Run: headless pygame with SDL's dummy video driver; simulated clock (each Clock.tick advances the game by its frame time, no real sleeping); random seed 0; keys injected as events and as key.get_pressed() state; no mouse input; restart key R tapped at the start of phases 3 and 4.
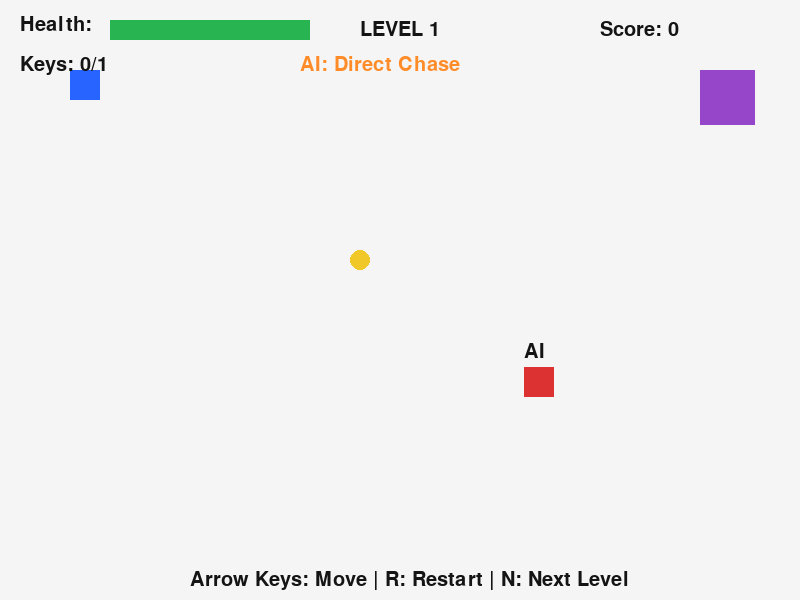
Frame 1 of 4 · flips 1–60 · no input
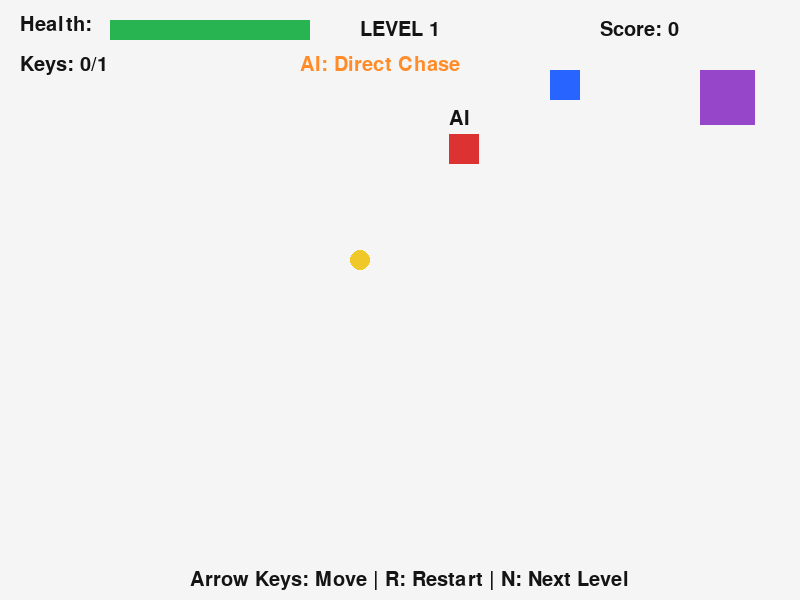
Frame 2 of 4 · flips 61–180 · tapped SPACE, RETURN · held RIGHT (→), D
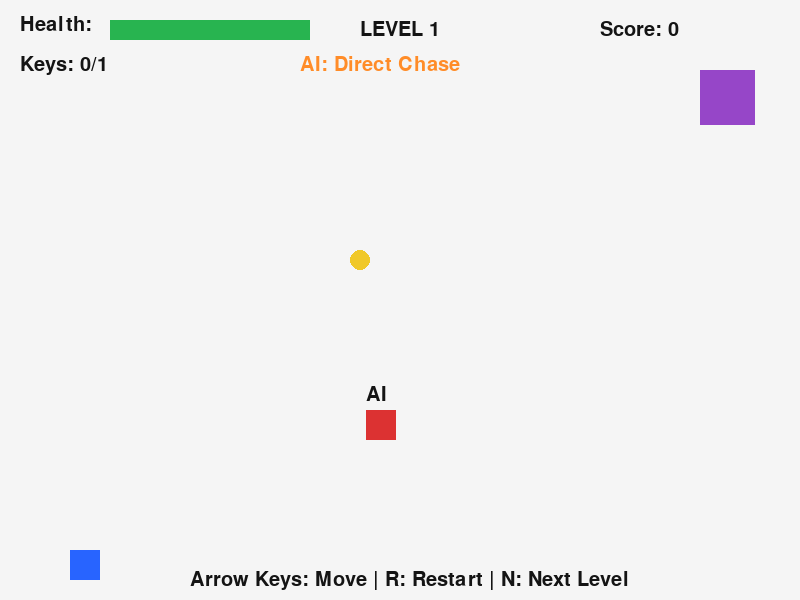
Frame 3 of 4 · flips 181–300 · tapped R · held DOWN (↓), S
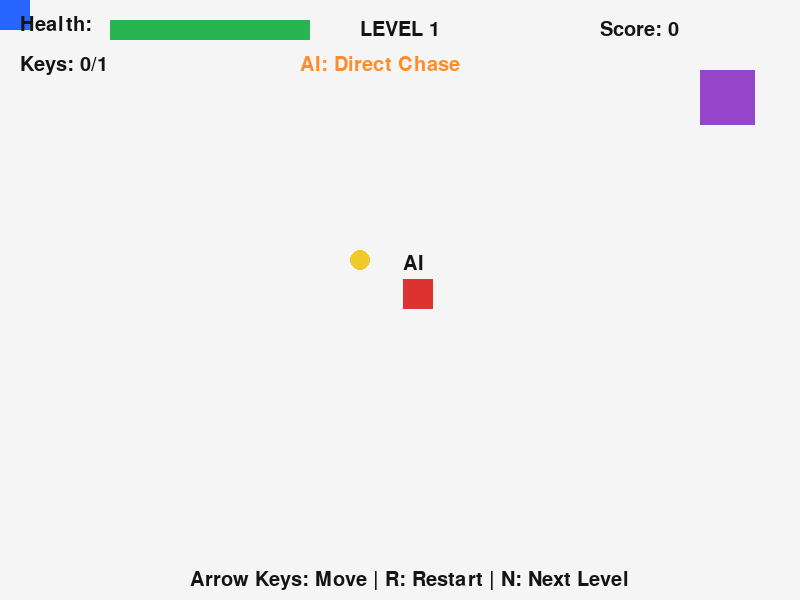
Frame 4 of 4 · flips 301–420 · tapped R · held LEFT (←), A, UP (↑), W

The pygame program that drew these frames:

import pygame
import sys
from collections import deque

pygame.init()

# =========================================================
# WINDOW
# =========================================================

WIDTH = 800
HEIGHT = 600
TILE = 40

screen = pygame.display.set_mode((WIDTH, HEIGHT))
pygame.display.set_caption(
    "AI-Based Intelligent Adventure Game"
)

clock = pygame.time.Clock()

# =========================================================
# COLORS
# =========================================================

WHITE = (245, 245, 245)
BLACK = (20, 20, 20)
BLUE = (40, 100, 255)
RED = (220, 50, 50)
GREEN = (40, 180, 80)
YELLOW = (240, 200, 40)
GRAY = (100, 100, 100)
DARK_GRAY = (50, 50, 50)
PURPLE = (150, 70, 200)
ORANGE = (255, 140, 40)

font = pygame.font.Font(None, 30)
big_font = pygame.font.Font(None, 60)

# =========================================================
# GAME VARIABLES
# =========================================================

level = 1

player_size = 30
player_speed = 4

player_x = 70
player_y = 70

enemy_size = 30
enemy_x = 650
enemy_y = 450

enemy_speed = 2.5

health = 100
score = 0

keys_collected = 0

game_over = False
level_complete = False
game_finished = False

last_attack = 0
attack_delay = 700
attack_distance = 40

# =========================================================
# LEVEL 1
# =========================================================

level1_key = pygame.Rect(
    350, 250, 20, 20
)

level1_exit = pygame.Rect(
    700, 70, 55, 55
)

# =========================================================
# LEVEL 2
# =========================================================

level2_key1 = pygame.Rect(
    700, 100, 20, 20
)

level2_key2 = pygame.Rect(
    100, 500, 20, 20
)

level2_exit = pygame.Rect(
    700, 500, 55, 55
)

# =========================================================
# LEVEL 2 WALLS
# =========================================================

level2_walls = [

    pygame.Rect(150, 40, 30, 350),

    pygame.Rect(300, 200, 30, 350),

    pygame.Rect(450, 40, 30, 350),

    pygame.Rect(600, 200, 30, 350)
]

# =========================================================
# BFS GRID
# =========================================================

GRID_WIDTH = WIDTH // TILE
GRID_HEIGHT = HEIGHT // TILE


def wall_at_grid(gx, gy):

    rect = pygame.Rect(
        gx * TILE,
        gy * TILE,
        TILE,
        TILE
    )

    for wall in level2_walls:

        if rect.colliderect(wall):

            return True

    return False


def bfs(start, goal):

    """
    Breadth First Search algorithm.

    Finds the shortest path from
    enemy position to player position.
    """

    queue = deque()

    queue.append(start)

    parent = {
        start: None
    }

    directions = [
        (1, 0),
        (-1, 0),
        (0, 1),
        (0, -1)
    ]

    while queue:

        current = queue.popleft()

        if current == goal:

            break

        for dx, dy in directions:

            nx = current[0] + dx
            ny = current[1] + dy

            if nx < 0 or nx >= GRID_WIDTH:
                continue

            if ny < 0 or ny >= GRID_HEIGHT:
                continue

            next_node = (nx, ny)

            if next_node in parent:
                continue

            if wall_at_grid(nx, ny):
                continue

            parent[next_node] = current

            queue.append(next_node)

    # No path found

    if goal not in parent:

        return []

    # Reconstruct path

    path = []

    current = goal

    while current is not None:

        path.append(current)

        current = parent[current]

    path.reverse()

    return path


# =========================================================
# GET GRID POSITION
# =========================================================

def get_grid_position(x, y):

    gx = int(
        (x + player_size / 2) // TILE
    )

    gy = int(
        (y + player_size / 2) // TILE
    )

    gx = max(
        0,
        min(GRID_WIDTH - 1, gx)
    )

    gy = max(
        0,
        min(GRID_HEIGHT - 1, gy)
    )

    return gx, gy


# =========================================================
# DISTANCE
# =========================================================

def distance(x1, y1, x2, y2):

    dx = x2 - x1
    dy = y2 - y1

    return (dx * dx + dy * dy) ** 0.5


# =========================================================
# PLAYER COLLISION
# =========================================================

def collision_with_walls(x, y):

    player_rect = pygame.Rect(
        int(x),
        int(y),
        player_size,
        player_size
    )

    for wall in level2_walls:

        if player_rect.colliderect(wall):

            return True

    return False


# =========================================================
# PLAYER MOVEMENT
# =========================================================

def move_player(dx, dy):

    global player_x
    global player_y

    if level == 1:

        player_x += dx
        player_y += dy

    else:

        new_x = player_x + dx

        if (
            0 <= new_x <= WIDTH - player_size
            and not collision_with_walls(
                new_x,
                player_y
            )
        ):

            player_x = new_x

        new_y = player_y + dy

        if (
            0 <= new_y <= HEIGHT - player_size
            and not collision_with_walls(
                player_x,
                new_y
            )
        ):

            player_y = new_y

    player_x = max(
        0,
        min(
            WIDTH - player_size,
            player_x
        )
    )

    player_y = max(
        0,
        min(
            HEIGHT - player_size,
            player_y
        )
    )


# =========================================================
# BFS AI ENEMY
# =========================================================

def move_enemy():

    global enemy_x
    global enemy_y

    # Level 1:
    # Direct chase

    if level == 1:

        dx = player_x - enemy_x
        dy = player_y - enemy_y

        dist = (dx * dx + dy * dy) ** 0.5

        if dist > 0:

            enemy_x += (
                dx / dist
            ) * enemy_speed

            enemy_y += (
                dy / dist
            ) * enemy_speed

        return

    # =====================================================
    # LEVEL 2 - BFS PATHFINDING
    # =====================================================

    start = get_grid_position(
        enemy_x,
        enemy_y
    )

    goal = get_grid_position(
        player_x,
        player_y
    )

    path = bfs(
        start,
        goal
    )

    if len(path) < 2:

        return

    # Next grid cell

    next_cell = path[1]

    target_x = (
        next_cell[0] * TILE
        + TILE // 2
    )

    target_y = (
        next_cell[1] * TILE
        + TILE // 2
    )

    dx = target_x - (
        enemy_x + enemy_size / 2
    )

    dy = target_y - (
        enemy_y + enemy_size / 2
    )

    dist = (dx * dx + dy * dy) ** 0.5

    if dist > 0:

        enemy_x += (
            dx / dist
        ) * enemy_speed

        enemy_y += (
            dy / dist
        ) * enemy_speed


# =========================================================
# LOAD LEVEL
# =========================================================

def load_level(new_level):

    global level
    global player_x
    global player_y
    global enemy_x
    global enemy_y
    global health
    global keys_collected
    global game_over
    global level_complete

    level = new_level

    health = 100

    keys_collected = 0

    game_over = False

    level_complete = False

    if level == 1:

        player_x = 70
        player_y = 70

        enemy_x = 650
        enemy_y = 450

    elif level == 2:

        player_x = 70
        player_y = 70

        enemy_x = 650
        enemy_y = 500


# =========================================================
# RESET GAME
# =========================================================

def reset_game():

    global game_finished
    global score

    game_finished = False

    score = 0

    load_level(1)


# =========================================================
# MAIN GAME LOOP
# =========================================================

running = True

while running:

    current_time = pygame.time.get_ticks()

    # =====================================================
    # EVENTS
    # =====================================================

    for event in pygame.event.get():

        if event.type == pygame.QUIT:

            running = False

        if event.type == pygame.KEYDOWN:

            # Restart

            if event.key == pygame.K_r:

                reset_game()

            # Next level

            if (
                event.key == pygame.K_n
                and level_complete
            ):

                if level == 1:

                    load_level(2)

                elif level == 2:

                    game_finished = True

    # =====================================================
    # GAME LOGIC
    # =====================================================

    if (
        not game_over
        and not level_complete
        and not game_finished
    ):

        # =================================================
        # PLAYER INPUT
        # =================================================

        keyboard = pygame.key.get_pressed()

        dx = 0
        dy = 0

        if keyboard[pygame.K_LEFT]:

            dx -= player_speed

        if keyboard[pygame.K_RIGHT]:

            dx += player_speed

        if keyboard[pygame.K_UP]:

            dy -= player_speed

        if keyboard[pygame.K_DOWN]:

            dy += player_speed

        move_player(
            dx,
            dy
        )

        # =================================================
        # AI
        # =================================================

        move_enemy()

        # =================================================
        # PLAYER RECT
        # =================================================

        player_rect = pygame.Rect(
            int(player_x),
            int(player_y),
            player_size,
            player_size
        )

        # =================================================
        # LEVEL 1
        # =================================================

        if level == 1:

            if player_rect.colliderect(
                level1_key
            ):

                if keys_collected == 0:

                    keys_collected = 1

                    score += 100

            if (
                player_rect.colliderect(
                    level1_exit
                )
                and keys_collected == 1
            ):

                level_complete = True

                score += 500

        # =================================================
        # LEVEL 2
        # =================================================

        elif level == 2:

            if (
                player_rect.colliderect(
                    level2_key1
                )
                and level2_key1.x >= 0
            ):

                level2_key1.x = -100

                keys_collected += 1

                score += 100

            if (
                player_rect.colliderect(
                    level2_key2
                )
                and level2_key2.x >= 0
            ):

                level2_key2.x = -100

                keys_collected += 1

                score += 100

            if (
                player_rect.colliderect(
                    level2_exit
                )
                and keys_collected == 2
            ):

                level_complete = True

                score += 500

        # =================================================
        # ENEMY ATTACK
        # =================================================

        enemy_dist = distance(
            player_x,
            player_y,
            enemy_x,
            enemy_y
        )

        if enemy_dist < attack_distance:

            if (
                current_time - last_attack
                > attack_delay
            ):

                health -= 10

                last_attack = current_time

        # =================================================
        # GAME OVER
        # =================================================

        if health <= 0:

            health = 0

            game_over = True

    # =====================================================
    # DRAW BACKGROUND
    # =====================================================

    screen.fill(WHITE)

    # =====================================================
    # LEVEL 2 WALLS
    # =====================================================

    if level == 2:

        for wall in level2_walls:

            pygame.draw.rect(
                screen,
                DARK_GRAY,
                wall
            )

    # =====================================================
    # LEVEL 1 KEY
    # =====================================================

    if level == 1:

        if keys_collected == 0:

            pygame.draw.circle(
                screen,
                YELLOW,
                level1_key.center,
                10
            )

    # =====================================================
    # LEVEL 2 KEYS
    # =====================================================

    if level == 2:

        if level2_key1.x >= 0:

            pygame.draw.circle(
                screen,
                YELLOW,
                level2_key1.center,
                10
            )

        if level2_key2.x >= 0:

            pygame.draw.circle(
                screen,
                YELLOW,
                level2_key2.center,
                10
            )

    # =====================================================
    # EXIT
    # =====================================================

    if level == 1:

        exit_rect = level1_exit

        required_keys = 1

    else:

        exit_rect = level2_exit

        required_keys = 2

    if keys_collected == required_keys:

        pygame.draw.rect(
            screen,
            GREEN,
            exit_rect
        )

    else:

        pygame.draw.rect(
            screen,
            PURPLE,
            exit_rect
        )

    # =====================================================
    # PLAYER
    # =====================================================

    pygame.draw.rect(
        screen,
        BLUE,
        (
            int(player_x),
            int(player_y),
            player_size,
            player_size
        )
    )

    # =====================================================
    # AI ENEMY
    # =====================================================

    pygame.draw.rect(
        screen,
        RED,
        (
            int(enemy_x),
            int(enemy_y),
            enemy_size,
            enemy_size
        )
    )

    ai_text = font.render(
        "AI",
        True,
        BLACK
    )

    screen.blit(
        ai_text,
        (
            int(enemy_x),
            int(enemy_y - 25)
        )
    )

    # =====================================================
    # HEALTH BAR
    # =====================================================

    health_text = font.render(
        "Health:",
        True,
        BLACK
    )

    screen.blit(
        health_text,
        (20, 15)
    )

    pygame.draw.rect(
        screen,
        GRAY,
        (110, 20, 200, 20)
    )

    pygame.draw.rect(
        screen,
        GREEN,
        (
            110,
            20,
            health * 2,
            20
        )
    )

    # =====================================================
    # LEVEL
    # =====================================================

    level_text = font.render(
        f"LEVEL {level}",
        True,
        BLACK
    )

    screen.blit(
        level_text,
        (360, 20)
    )

    # =====================================================
    # KEYS
    # =====================================================

    key_text = font.render(
        f"Keys: {keys_collected}/{required_keys}",
        True,
        BLACK
    )

    screen.blit(
        key_text,
        (20, 55)
    )

    # =====================================================
    # SCORE
    # =====================================================

    score_text = font.render(
        f"Score: {score}",
        True,
        BLACK
    )

    screen.blit(
        score_text,
        (600, 20)
    )

    # =====================================================
    # AI INFORMATION
    # =====================================================

    if level == 1:

        ai_info = "AI: Direct Chase"

    else:

        ai_info = "AI: BFS Pathfinding"

    ai_info_text = font.render(
        ai_info,
        True,
        ORANGE
    )

    screen.blit(
        ai_info_text,
        (300, 55)
    )

    # =====================================================
    # INSTRUCTIONS
    # =====================================================

    instruction = font.render(
        "Arrow Keys: Move | R: Restart | N: Next Level",
        True,
        BLACK
    )

    screen.blit(
        instruction,
        (190, HEIGHT - 30)
    )

    # =====================================================
    # LEVEL COMPLETE
    # =====================================================

    if level_complete:

        text = big_font.render(
            f"LEVEL {level} COMPLETE!",
            True,
            GREEN
        )

        screen.blit(
            text,
            (210, 240)
        )

        if level == 1:

            next_text = font.render(
                "Press N for Level 2",
                True,
                BLACK
            )

        else:

            next_text = font.render(
                "Press N to Finish Game",
                True,
                BLACK
            )

        screen.blit(
            next_text,
            (300, 310)
        )

    # =====================================================
    # GAME OVER
    # =====================================================

    if game_over:

        overlay = pygame.Surface(
            (WIDTH, HEIGHT)
        )

        overlay.set_alpha(180)

        overlay.fill(BLACK)

        screen.blit(
            overlay,
            (0, 0)
        )

        text = big_font.render(
            "GAME OVER",
            True,
            RED
        )

        screen.blit(
            text,
            (280, 240)
        )

        restart = font.render(
            "Press R to Restart",
            True,
            WHITE
        )

        screen.blit(
            restart,
            (300, 310)
        )

    # =====================================================
    # FINAL SCREEN
    # =====================================================

    if game_finished:

        screen.fill(WHITE)

        text = big_font.render(
            "ADVENTURE COMPLETE!",
            True,
            GREEN
        )

        screen.blit(
            text,
            (180, 220)
        )

        sub_text = font.render(
            f"Final Score: {score}",
            True,
            BLACK
        )

        screen.blit(
            sub_text,
            (320, 300)
        )

        restart = font.render(
            "Press R to Play Again",
            True,
            BLACK
        )

        screen.blit(
            restart,
            (300, 350)
        )

    # =====================================================
    # UPDATE SCREEN
    # =====================================================

    pygame.display.flip()

    clock.tick(60)


pygame.quit()
sys.exit()
